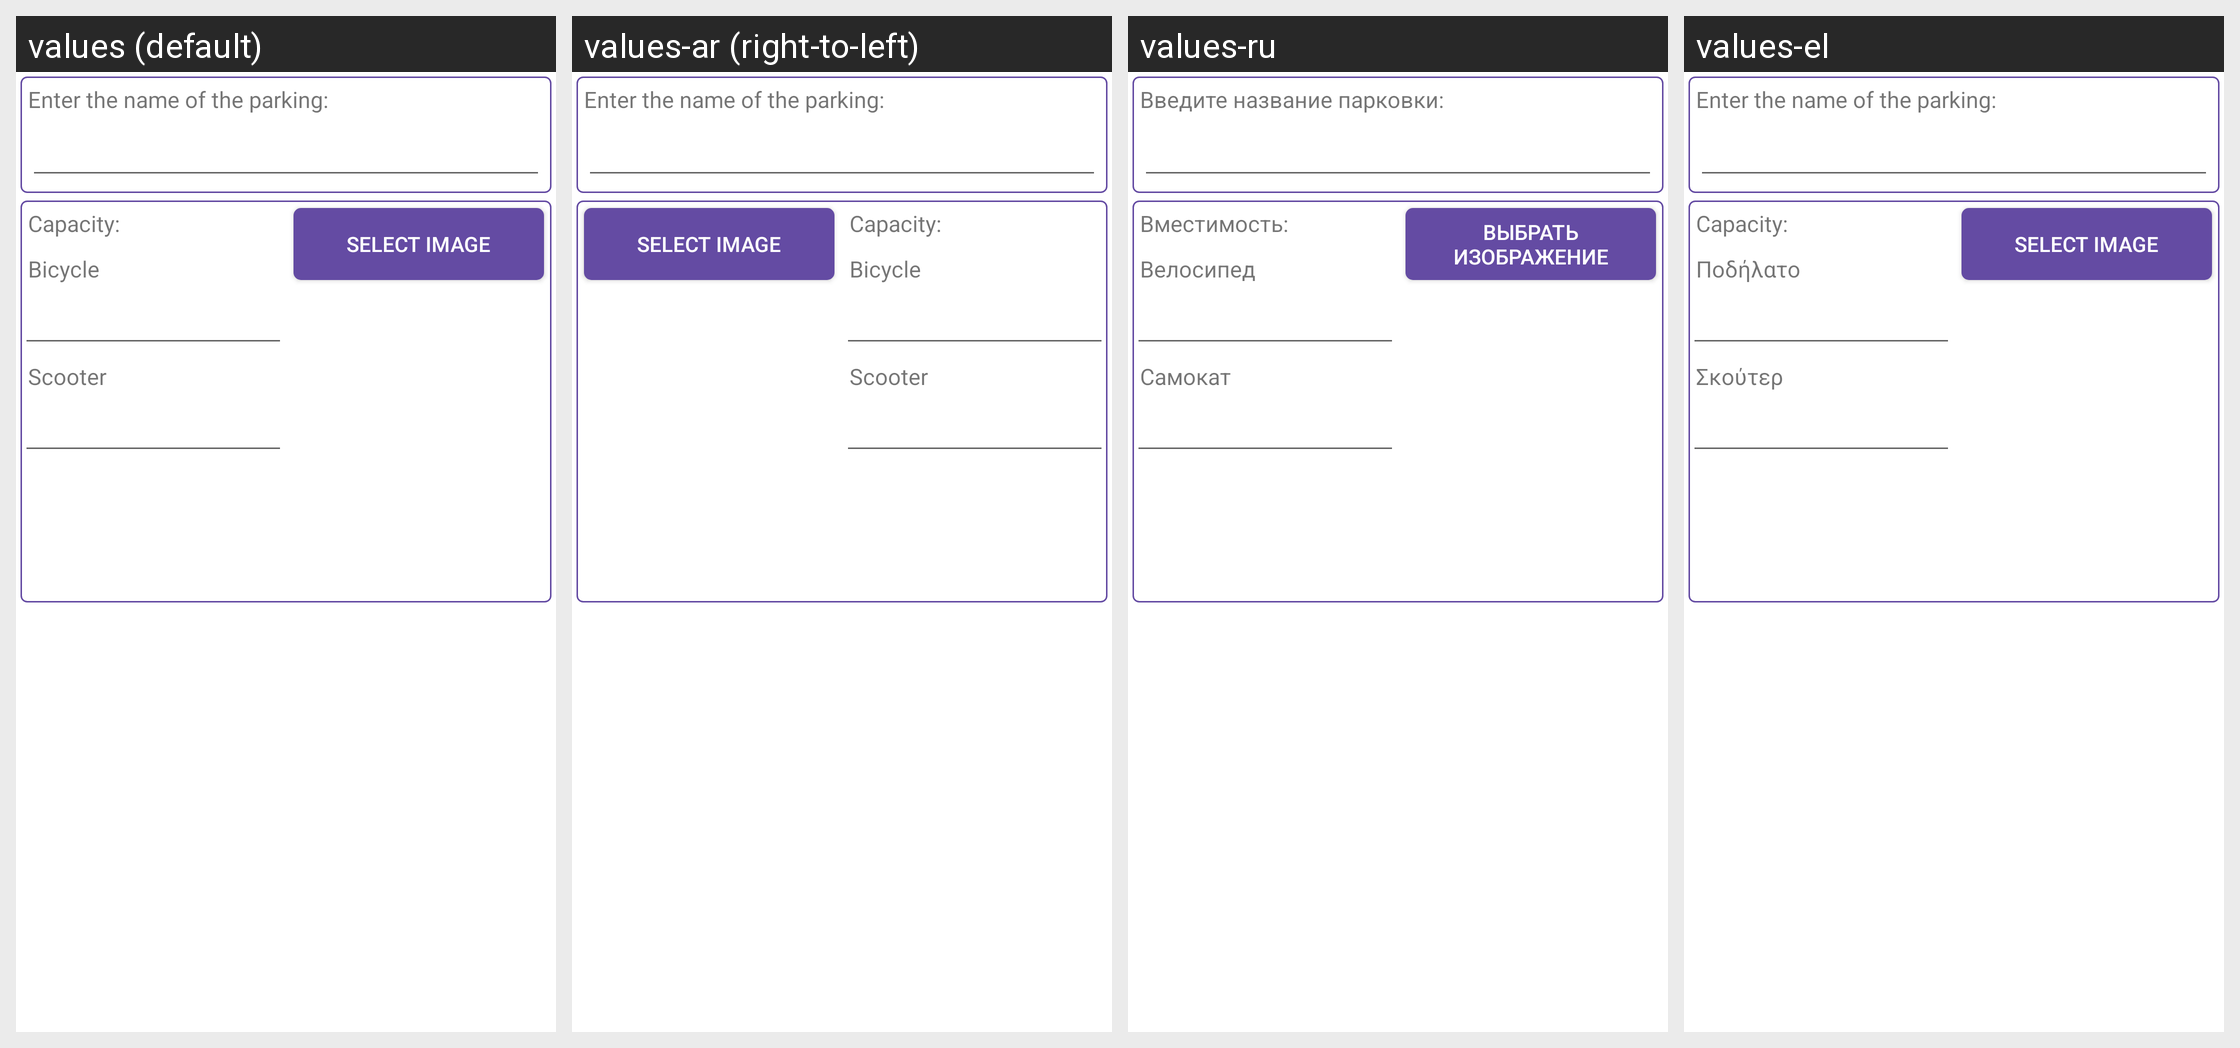

This grid shows one Android layout under several languages. Give, for every string resource on the screen, its name, the default text and each shown locale's text.
Android screen res/layout/card_edit_zone.xml rendered under 4 locales, left to right: values (default), values-ar (right-to-left), values-ru, values-el. Device: Nexus 5 (rendered at 1080×1920; each locale shown at half size, 540×960, under a caption strip naming it); theme AppTheme.
Other locales in the repository, not shown: values-af, values-am, values-as, values-az, values-be, values-bg, values-bn, values-bs, values-ca, values-cs, values-da, values-de, values-en-rAU, values-en-rGB, values-es, values-es-rUS, values-et, values-eu, values-fa, values-fi, values-fr, values-fr-rCA, values-gl, values-gu, values-hi, values-hr, values-hu, values-hy, values-in, values-is, values-it, values-it-rIT, values-iw, values-ja, values-ka, values-kk, values-km, values-kn, values-ko, values-ky, values-lo, values-lt, values-lv, values-mk, values-ml, values-mn, values-mr, values-ms, values-my, values-nb, values-ne, values-nl, values-or, values-pa, values-pl, values-pt, values-pt-rBR, values-pt-rPT, values-ro, values-si, values-sk, values-sl, values-sq, values-sr, values-sv, values-sw, values-ta, values-te, values-th, values-tl, values-tr, values-tr-rTR, values-uk, values-ur, values-uz, values-vi, values-zh-rCN, values-zh-rHK, values-zh-rTW, values-zu.
Strings drawn on this screen, with the default value and each locale's value (text and hints the layout hard-codes, and strings that could not be matched under every locale, appear in the picture but are not listed):

zone_edit_name
  values: Enter the name of the parking:
  values-ar: Enter the name of the parking:  [not translated; the default value is used]
  values-ru: Введите название парковки:
  values-el: Enter the name of the parking:

capacity
  values: Capacity: 
  values-ar: Capacity:   [not translated; the default value is used]
  values-ru: Вместимость: 
  values-el: Capacity: 

bike
  values: Bicycle
  values-ar: Bicycle  [not translated; the default value is used]
  values-ru: Велосипед
  values-el: Ποδήλατο

scooter
  values: Scooter
  values-ar: Scooter  [not translated; the default value is used]
  values-ru: Самокат
  values-el: Σκούτερ

zone_select_image
  values: Select image
  values-ar: Select image  [not translated; the default value is used]
  values-ru: Выбрать изображение
  values-el: Select image
